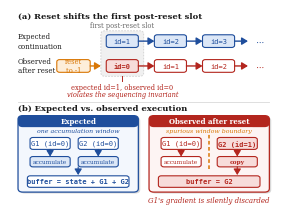

Python code for this plot:
#!/usr/bin/env python3
"""Fig.1 motivating example, polished vector version.

Card-based layout: (a) two id timelines with a highlighted first post-reset
slot; (b) two execution cards (Expected vs Observed) with operation chips
and a resulting buffer bar. Design language: blue = expected, red =
observed/buggy, orange = triggering event; soft card fills, solid-shaft
arrows, no text overflow (all labels measured against their containers).
"""
import matplotlib
matplotlib.use('Agg')
import matplotlib.pyplot as plt
from matplotlib.patches import FancyBboxPatch
from matplotlib import rcParams

rcParams.update({
    'font.family': 'serif',
    'mathtext.fontset': 'stix',
    'pdf.fonttype': 42,
})

BLUE = '#1f4e9c'
BLUEL = '#dce7f7'
BLUEF = '#f3f7fd'
RED = '#b3261e'
REDL = '#f7dcda'
REDF = '#fdf4f3'
ORANGE = '#d97706'
ORANGEL = '#fdeeda'
GRAY = '#6b6b6b'
DARK = '#1c1c1c'
SHADOW = '#d8d8d8'

W, H = 3.45, 2.58
fig, ax = plt.subplots(figsize=(W, H))
ax.set_xlim(0, 100)
ax.set_ylim(0, 100)
ax.axis('off')

FS = 5.6
FSS = 5.0
MONO = 5.0


def card(x, y, w, h, ec, fc, lw=0.9, r=1.8, shadow=True):
    if shadow:
        ax.add_patch(FancyBboxPatch((x + 0.7, y - 0.7), w, h,
                                    boxstyle=f'round,pad=0,rounding_size={r}',
                                    fc=SHADOW, ec='none', zorder=1))
    ax.add_patch(FancyBboxPatch((x, y), w, h,
                                boxstyle=f'round,pad=0,rounding_size={r}',
                                fc=fc, ec=ec, lw=lw, zorder=2))


def chip(x, y, w, h, text, ec, fc, tc=None, bold=False, mono=True, fs=None):
    ax.add_patch(FancyBboxPatch((x, y), w, h,
                                boxstyle='round,pad=0,rounding_size=1.1',
                                fc=fc, ec=ec, lw=0.8, zorder=4))
    ax.text(x + w / 2, y + h / 2, text, ha='center', va='center',
            fontsize=fs or MONO, family='monospace' if mono else 'serif',
            color=tc or ec, fontweight='bold' if bold else 'normal',
            zorder=5)


def arrow(x0, y0, x1, y1, color, lw=1.0, ls='-', z=6):
    ax.annotate('', xy=(x1, y1), xytext=(x0, y0), zorder=z,
                arrowprops=dict(arrowstyle='-|>,head_width=0.22,'
                                           'head_length=0.36',
                                color=color, lw=lw, ls=ls,
                                shrinkA=0, shrinkB=0))


def panel_title(x, y, text):
    ax.text(x, y, text, fontsize=FS + 0.4, fontweight='bold', color=DARK,
            va='center', zorder=5)


# ============================ panel (a) ============================
panel_title(3, 96.5, '(a) Reset shifts the first post-reset slot')

AY_E, AY_O = 84.0, 71.5     # row centers
BW, BH = 12.0, 6.4          # id chip size
XS = [36, 54, 72]           # chip left edges

# highlight column for first post-reset slot
ax.add_patch(FancyBboxPatch((XS[0] - 2.0, AY_O - BH / 2 - 2.0),
                            BW + 4.0, (AY_E - AY_O) + BH + 4.0,
                            boxstyle='round,pad=0,rounding_size=1.6',
                            fc='#f0f0f0', ec='#cfcfcf', lw=0.6,
                            ls=(0, (2, 1.6)), zorder=1))
ax.text(XS[0] + BW / 2, AY_E + BH / 2 + 4.6, 'first post-reset slot',
        fontsize=FSS - 0.2, color=GRAY, ha='center', va='center', zorder=5)

# expected row
ax.text(3, AY_E, 'Expected\ncontinuation', fontsize=FSS, color=DARK,
        va='center', linespacing=1.25, zorder=5)
for x, s in zip(XS, ['id=1', 'id=2', 'id=3']):
    chip(x, AY_E - BH / 2, BW, BH, s, BLUE, BLUEL)
for x in XS[:-1]:
    arrow(x + BW, AY_E, x + BW + 6.0, AY_E, BLUE)
arrow(XS[-1] + BW, AY_E, XS[-1] + BW + 5.0, AY_E, BLUE)
ax.text(XS[-1] + BW + 7.5, AY_E, r'$\cdots$', fontsize=FS + 1, color=BLUE,
        va='center')

# observed row
ax.text(3, AY_O, 'Observed\nafter reset', fontsize=FSS, color=DARK,
        va='center', linespacing=1.25, zorder=5)
chip(17.5, AY_O - BH / 2, 12.5, BH, 'reset\nto -1', ORANGE, ORANGEL,
     mono=False, fs=FSS - 0.2)
arrow(30.0, AY_O, 34.0, AY_O, ORANGE)
for i, (x, s) in enumerate(zip(XS, ['id=0', 'id=1', 'id=2'])):
    chip(x, AY_O - BH / 2, BW, BH, s, RED, REDL if i == 0 else 'white',
         bold=(i == 0))
for x in XS[:-1]:
    arrow(x + BW, AY_O, x + BW + 6.0, AY_O, RED)
arrow(XS[-1] + BW, AY_O, XS[-1] + BW + 5.0, AY_O, RED)
ax.text(XS[-1] + BW + 7.5, AY_O, r'$\cdots$', fontsize=FS + 1, color=RED,
        va='center')

# mismatch callout under highlighted slot
ax.plot([XS[0] + BW / 2, XS[0] + BW / 2],
        [AY_O - BH / 2 - 2.0, AY_O - BH / 2 - 4.6],
        color=RED, lw=0.7, zorder=5)
ax.text(XS[0] + BW / 2, AY_O - BH / 2 - 7.4,
        'expected id=1, observed id=0',
        fontsize=FSS - 0.2, color=RED, ha='center', va='center', zorder=5)
ax.text(XS[0] + BW / 2, AY_O - BH / 2 - 11.2,
        'violates the sequencing invariant',
        fontsize=FSS - 0.2, color=RED, ha='center', va='center',
        style='italic', zorder=5)

# ============================ panel (b) ============================
ax.plot([3, 97], [53.5, 53.5], color='#d9d9d9', lw=0.6)
panel_title(3, 50.3, '(b) Expected vs. observed execution')

CY, CH = 8.0, 38.5           # card bottom & height
CW = 45.0
HDR = 5.8                    # header band height

# ---------- expected card ----------
card(3, CY, CW, CH, BLUE, BLUEF)
ax.add_patch(FancyBboxPatch((3, CY + CH - HDR), CW, HDR,
                            boxstyle='round,pad=0,rounding_size=1.8',
                            fc=BLUE, ec='none', zorder=3))
ax.text(3 + CW / 2, CY + CH - HDR / 2, 'Expected',
        fontsize=FSS, color='white', ha='center', va='center',
        fontweight='bold', zorder=5)

GW, GH = 15.0, 6.0
g1x, g2x = 7.5, 25.5
gy = CY + CH - HDR - 11.2         # G row bottom
oy = gy - 8.8                     # op row bottom
chip(g1x, gy, GW, GH, 'G1 (id=0)', BLUE, 'white')
chip(g2x, gy, GW, GH, 'G2 (id=0)', BLUE, 'white')
chip(g1x, oy, GW, 5.2, 'accumulate', BLUE, BLUEL, mono=False,
     fs=FSS - 0.8)
chip(g2x, oy, GW, 5.2, 'accumulate', BLUE, BLUEL, mono=False,
     fs=FSS - 0.8)
arrow(g1x + GW / 2, gy, g1x + GW / 2, oy + 5.2, BLUE, lw=0.8)
arrow(g2x + GW / 2, gy, g2x + GW / 2, oy + 5.2, BLUE, lw=0.8)
ax.text(3 + CW / 2, gy + GH + 3.2, 'one accumulation window',
        fontsize=FSS - 0.5, color=BLUE, ha='center', va='center',
        style='italic', zorder=5)
# buffer bar
chip(6.5, CY + 2.4, CW - 7, 5.8, 'buffer = state + G1 + G2', BLUE, 'white',
     bold=True)
arrow(3 + CW / 2, oy, 3 + CW / 2, CY + 8.6, BLUE, lw=0.8)

# ---------- observed card ----------
OX = 52
card(OX, CY, CW, CH, RED, REDF)
ax.add_patch(FancyBboxPatch((OX, CY + CH - HDR), CW, HDR,
                            boxstyle='round,pad=0,rounding_size=1.8',
                            fc=RED, ec='none', zorder=3))
ax.text(OX + CW / 2, CY + CH - HDR / 2, 'Observed after reset',
        fontsize=FSS, color='white', ha='center', va='center',
        fontweight='bold', zorder=5)

h1x, h2x = OX + 4.5, OX + 25.5
chip(h1x, gy, GW, GH, 'G1 (id=0)', RED, 'white')
chip(h2x, gy, GW, GH, 'G2 (id=1)', RED, REDL, bold=True)
chip(h1x, oy, GW, 5.2, 'accumulate', RED, 'white', mono=False,
     fs=FSS - 0.8)
chip(h2x, oy, GW, 5.2, 'copy', RED, REDL, mono=False,
     bold=True, fs=FSS - 0.8)
arrow(h1x + GW / 2, gy, h1x + GW / 2, oy + 5.2, RED, lw=0.8)
arrow(h2x + GW / 2, gy, h2x + GW / 2, oy + 5.2, RED, lw=0.8)
# spurious boundary between the two columns
bx = (h1x + GW + h2x) / 2
ax.plot([bx, bx], [oy - 1.2, gy + GH + 1.6], color=ORANGE, lw=1.1,
        ls=(0, (2.4, 1.6)), zorder=6)
ax.text(OX + CW / 2, gy + GH + 3.2, 'spurious window boundary',
        fontsize=FSS - 0.5, color=ORANGE, ha='center', va='center',
        style='italic', zorder=7,
        bbox=dict(boxstyle='round,pad=0.15', fc=REDF, ec='none'))
# buffer bar
chip(OX + 3.5, CY + 2.4, CW - 7, 5.8, 'buffer = G2', RED, REDL, bold=True)
arrow(h2x + GW / 2, oy, h2x + GW / 2, CY + 8.6, RED, lw=0.8)

# takeaway under observed card
ax.text(OX + CW / 2, CY - 4.2, "G1's gradient is silently discarded",
        fontsize=FSS, color=RED, style='italic', ha='center', va='center')

fig.savefig('figure1_vector.pdf', bbox_inches='tight', pad_inches=0.02)
print('done')
